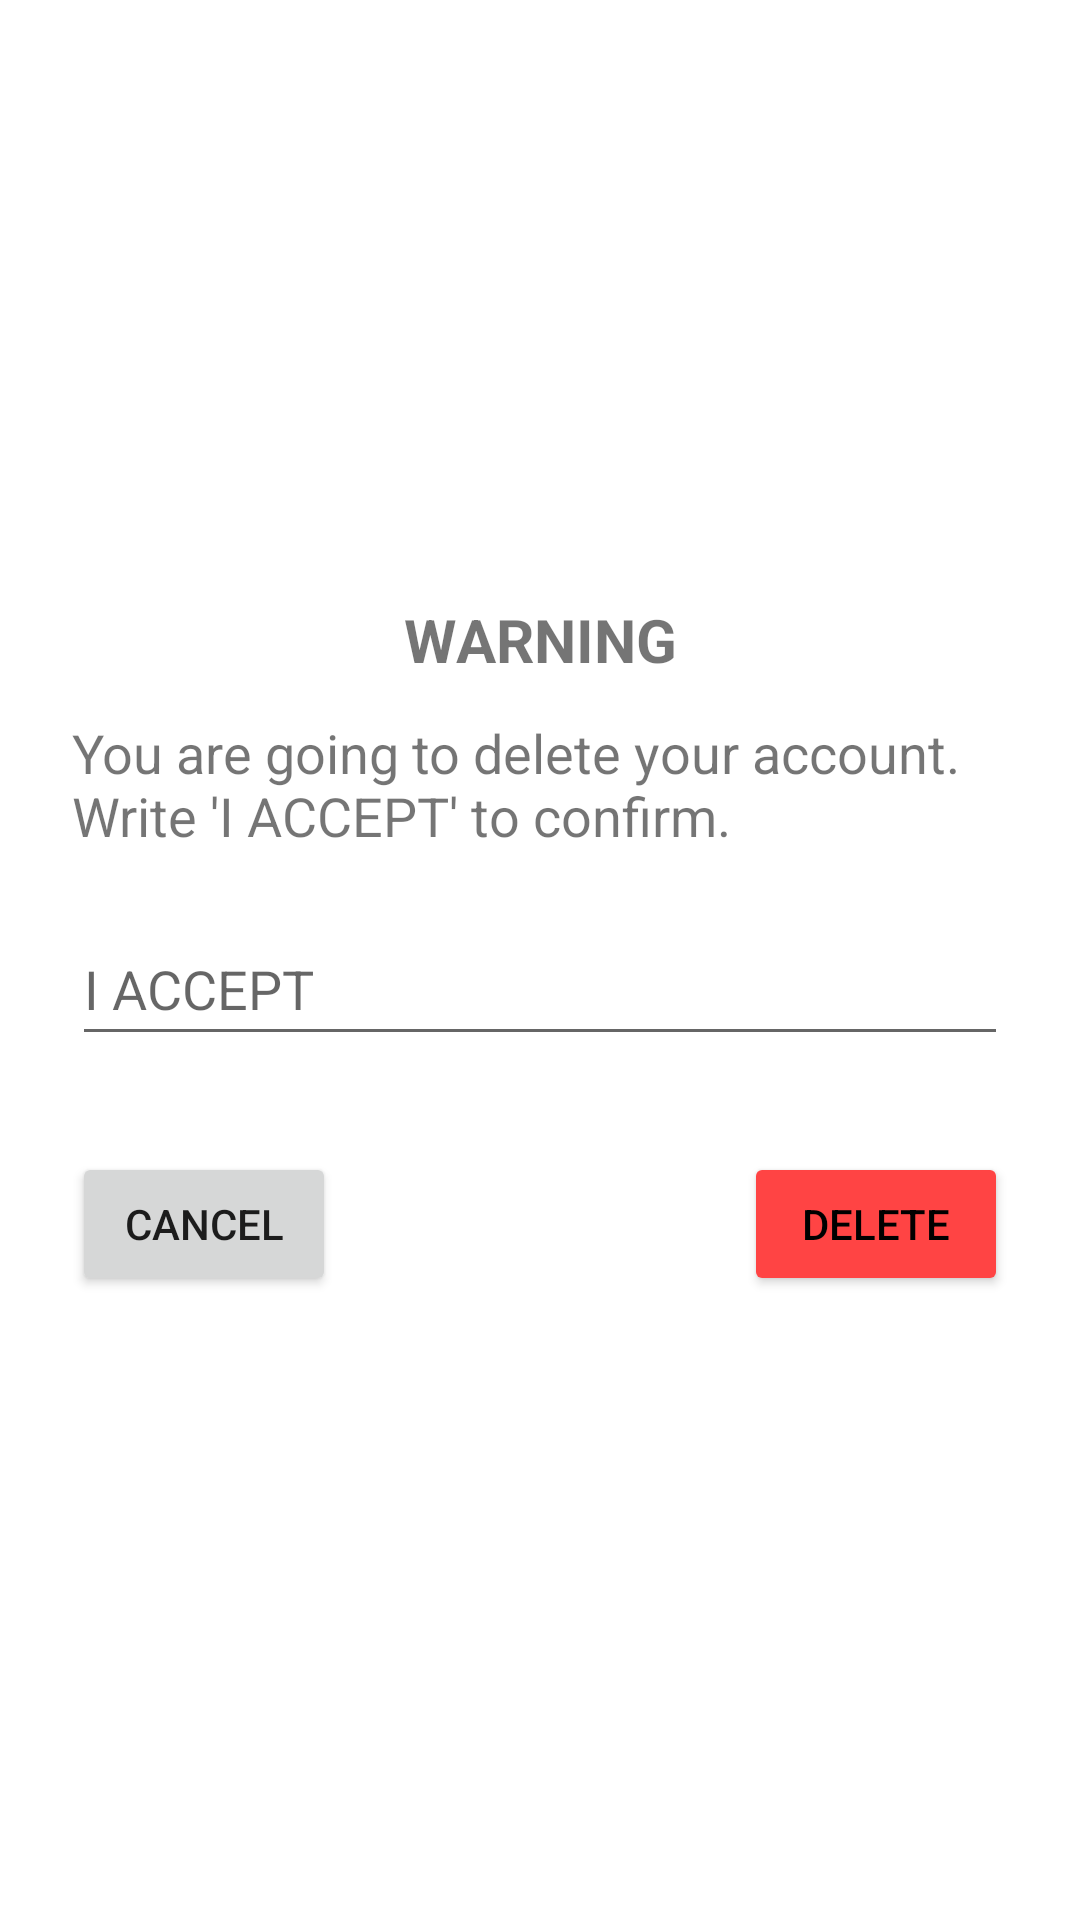

Reconstruct the res/layout file that produces this screen, plus the resources it refers to.
<!-- AndroidManifest.xml: application theme Theme.ECOnnect -->
<!-- res/layout/delete_account.xml -->
<?xml version="1.0" encoding="utf-8"?>
<LinearLayout xmlns:android="http://schemas.android.com/apk/res/android"
    xmlns:app="http://schemas.android.com/apk/res-auto"
    xmlns:tools="http://schemas.android.com/tools"
    android:layout_width="match_parent"
    android:layout_height="wrap_content"
    android:gravity="center"
    android:orientation="vertical">

    <TextView
        android:id="@+id/textView5"
        android:layout_width="match_parent"
        android:layout_height="wrap_content"
        android:layout_marginLeft="24dp"
        android:layout_marginTop="24dp"
        android:layout_marginRight="24dp"
        android:text="@string/warning"
        android:textAlignment="center"
        android:textAllCaps="true"
        android:textSize="20sp"
        android:textStyle="bold"
        app:layout_constraintStart_toStartOf="parent" />

    <TextView
        android:id="@+id/textView6"
        android:layout_width="match_parent"
        android:layout_height="wrap_content"
        android:layout_marginStart="24dp"
        android:layout_marginTop="12dp"
        android:layout_marginEnd="24dp"
        android:text="@string/delete_account_text"
        android:textSize="18sp" />

    <EditText
        android:id="@+id/deleteAccountConfirmation"
        android:layout_width="match_parent"
        android:layout_height="wrap_content"
        android:layout_marginStart="24dp"
        android:layout_marginTop="20dp"
        android:layout_marginEnd="24dp"
        android:hint="@string/i_accept_text"
        android:importantForAutofill="no"
        android:inputType="textPersonName"
        android:minHeight="48dp" />

    <LinearLayout
        android:layout_width="match_parent"
        android:layout_height="wrap_content"
        android:layout_marginLeft="24dp"
        android:layout_marginTop="32dp"
        android:layout_marginRight="24dp"
        android:layout_marginBottom="32dp"
        android:orientation="horizontal">

        <Button
            android:id="@+id/deleteAccountCancel"
            android:layout_width="wrap_content"
            android:layout_height="wrap_content"
            android:text="@string/cancel"
            tools:ignore="TextContrastCheck" />

        <Space
            android:layout_width="0dp"
            android:layout_height="wrap_content"
            android:layout_weight="1" />

        <Button
            android:id="@+id/deleteAccountButton"
            android:layout_width="wrap_content"
            android:layout_height="wrap_content"
            android:backgroundTint="#FF4444"
            android:text="@string/delete"
            android:textColor="@color/black"
            tools:ignore="TextContrastCheck" />
    </LinearLayout>

</LinearLayout>
<!-- resources referenced by this layout -->
<resources>
  <color name="black">#FF000000</color>
  <string name="cancel">Cancel</string>
  <string name="delete">DELETE</string>
  <string name="delete_account_text">You are going to delete your account. Write \'I ACCEPT\' to confirm.</string>
  <string name="i_accept_text">I ACCEPT</string>
  <string name="warning">Warning</string>
  <style name="Theme.ECOnnect" parent="Theme.MaterialComponents.DayNight.DarkActionBar">
          
          <item name="colorPrimary">@color/green</item>
          <item name="colorPrimaryVariant">@color/green_dark</item>
          <item name="colorOnPrimary">@color/white</item>
          
          <item name="colorSecondary">@color/green</item>
          <item name="colorSecondaryVariant">@color/green_dark</item>
          <item name="colorOnSecondary">@color/black</item>
          
          <item name="android:statusBarColor">?attr/colorPrimaryVariant</item>
          
          <item name="android:navigationBarColor">@android:color/transparent</item>
      </style>
  <color name="green">#4CAF50</color>
  <color name="green_dark">#388E3C</color>
  <color name="white">#FFFFFFFF</color>
</resources>
